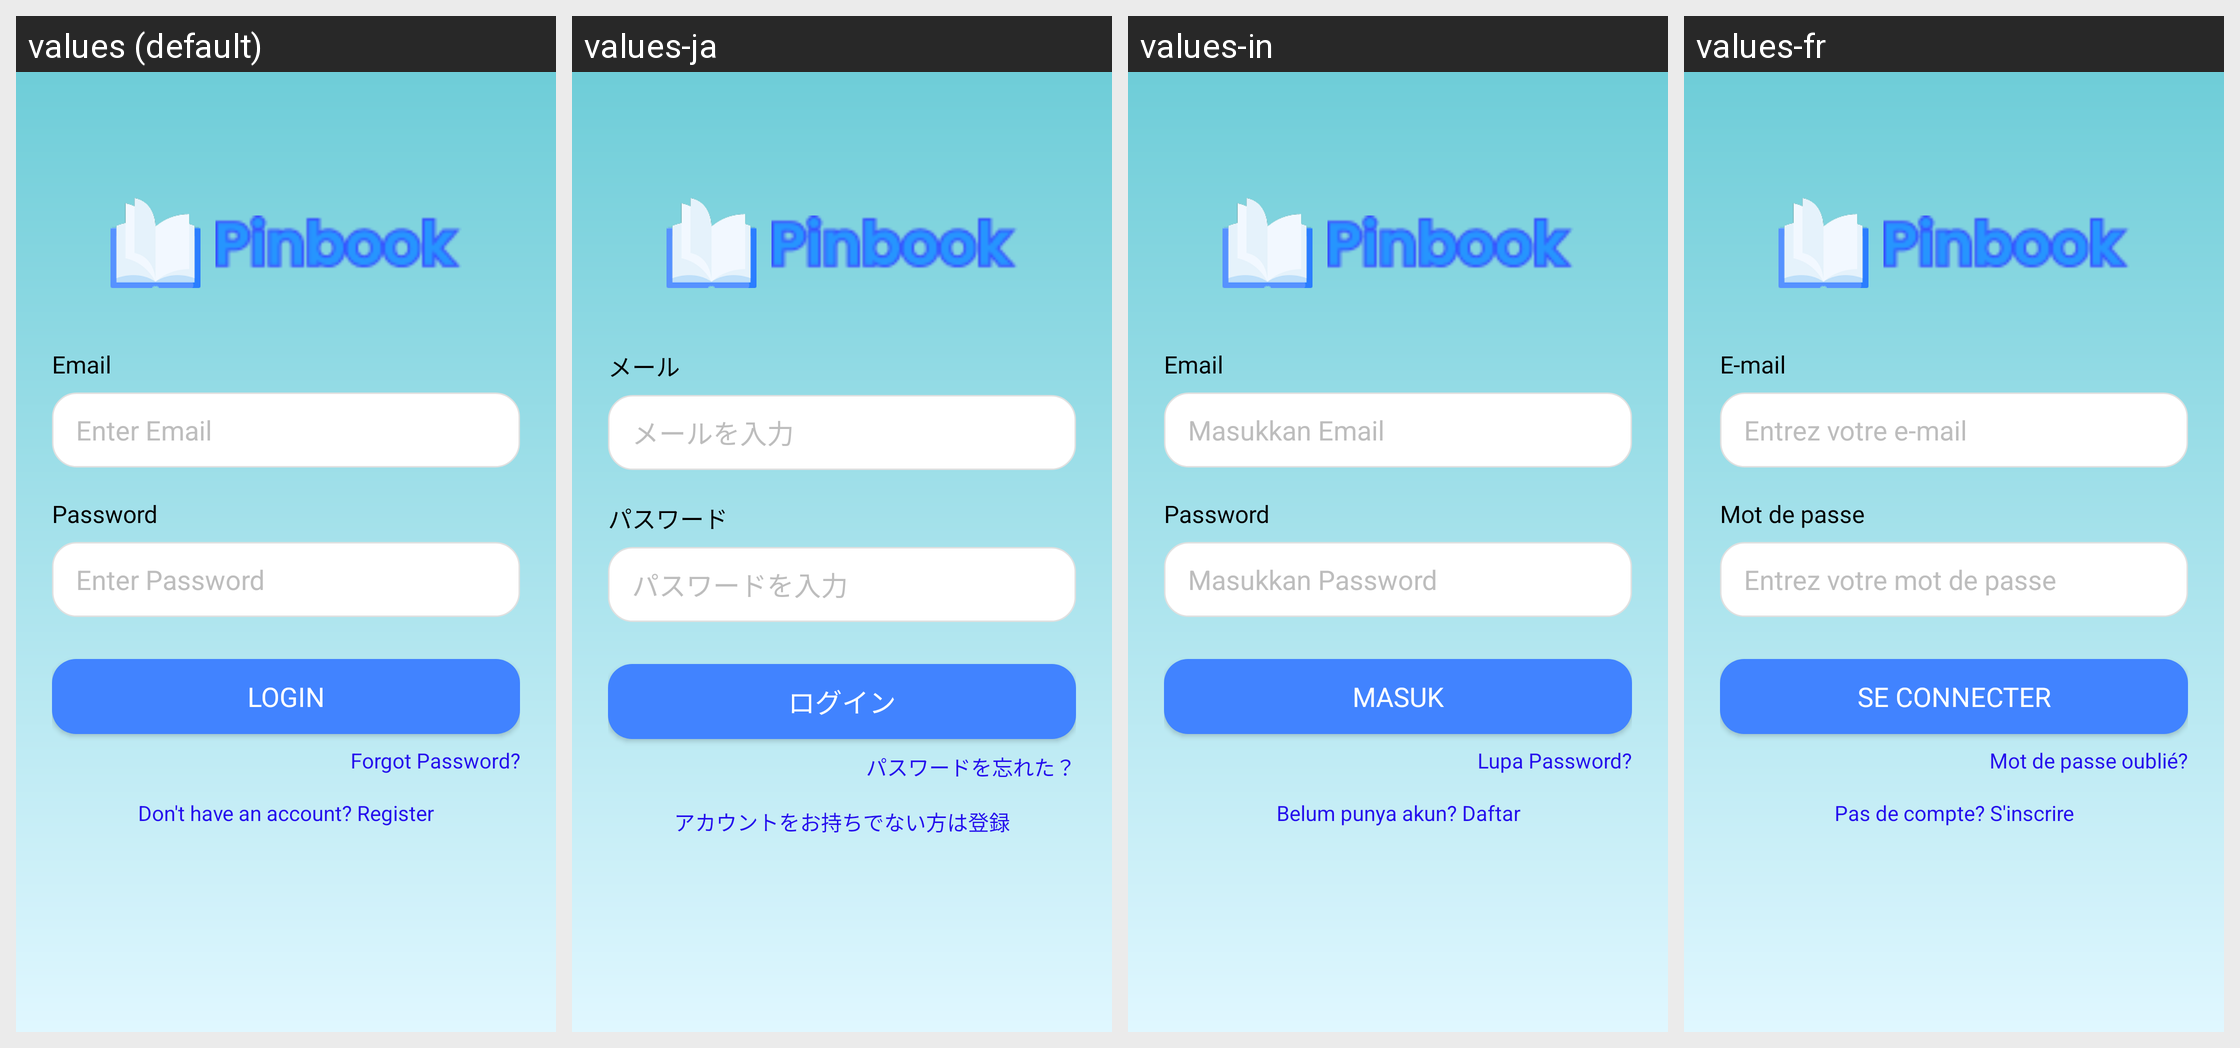

Locale-by-locale string values for the Android screen shown in this grid:
Android screen res/layout/activity_login.xml rendered under 4 locales, left to right: values (default), values-ja, values-in, values-fr. Device: Nexus 5 (rendered at 1080×1920; each locale shown at half size, 540×960, under a caption strip naming it); theme Theme.Pinbook.
Other locales in the repository, not shown: values-de, values-ko, values-ms, values-zh.
Strings drawn on this screen, with the default value and each locale's value (text and hints the layout hard-codes, and strings that could not be matched under every locale, appear in the picture but are not listed):

email
  values: Email
  values-ja: メール
  values-in: Email
  values-fr: E-mail

masukkan_email
  values: Enter Email
  values-ja: メールを入力
  values-in: Masukkan Email
  values-fr: Entrez votre e-mail

password
  values: Password
  values-ja: パスワード
  values-in: Password
  values-fr: Mot de passe

masukkan_password
  values: Enter Password
  values-ja: パスワードを入力
  values-in: Masukkan Password
  values-fr: Entrez votre mot de passe

masuk
  values: Login
  values-ja: ログイン
  values-in: Masuk
  values-fr: Se connecter

lupa_password
  values: Forgot Password?
  values-ja: パスワードを忘れた？
  values-in: Lupa Password?
  values-fr: Mot de passe oublié?

belum_punya_akun
  values: Don't have an account? Register
  values-ja: アカウントをお持ちでない方は登録
  values-in: Belum punya akun? Daftar
  values-fr: Pas de compte? S'inscrire
